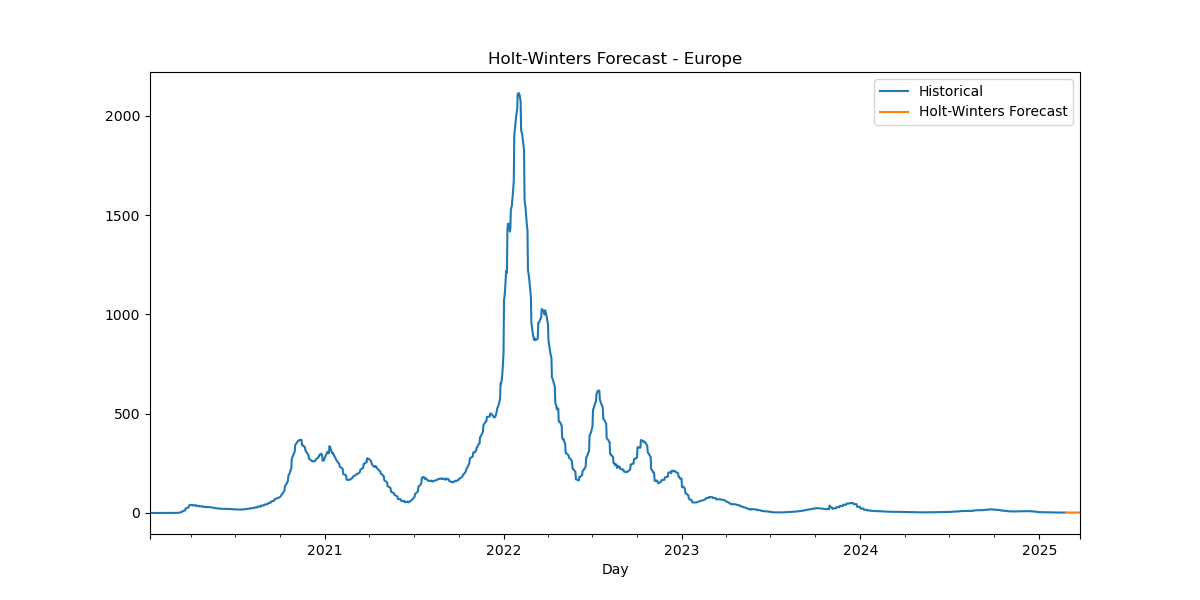

The table this chart was drawn from, first rows:
Date, HW_Forecast
2025-02-24, 2.125
2025-02-25, 2.124
2025-02-26, 2.125
2025-02-27, 2.124
2025-02-28, 2.124
2025-03-01, 2.124
2025-03-02, 2.124
2025-03-03, 2.125
2025-03-04, 2.124
2025-03-05, 2.125
2025-03-06, 2.124
2025-03-07, 2.124
2025-03-08, 2.124
2025-03-09, 2.124
2025-03-10, 2.125
2025-03-11, 2.124
2025-03-12, 2.125
2025-03-13, 2.124
2025-03-14, 2.124
2025-03-15, 2.124
2025-03-16, 2.124
2025-03-17, 2.125
2025-03-18, 2.124
2025-03-19, 2.125
2025-03-20, 2.124
2025-03-21, 2.124
2025-03-22, 2.124
2025-03-23, 2.124
2025-03-24, 2.125
2025-03-25, 2.124
